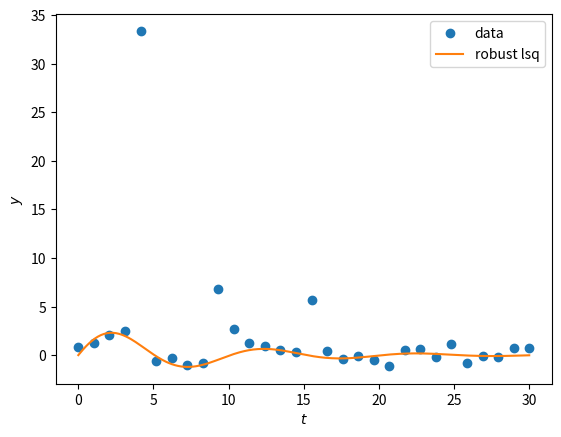

This figure's Python source:
from scipy.optimize import least_squares
import numpy as np
import matplotlib.pyplot as plt

A = 2
sigma = 0.1
omega = 0.1 * 2 * np.pi
x_true = np.array([A, sigma, omega])

noise = 0.5

def generate_data(t, A, sigma, omega, noise=0, n_outliers=0, random_state=0):
    y = A * np.exp(-sigma * t) * np.sin(omega * t)
    rnd = np.random.RandomState(random_state)
    error = noise * rnd.randn(t.size)
    outliers = rnd.randint(0, t.size, n_outliers)
    error[outliers] *= 35
    return y + error

t_min = 0
t_max = 30

t_train = np.linspace(t_min, t_max, 30)
y_train = generate_data(t_train, A, sigma, omega, noise=noise, n_outliers=4)

def fun(x, t, y):
    return x[0] * np.exp(-x[1] * t) * np.sin(x[2] * t) - y

x0 = np.ones(3)

res_robust = least_squares(fun, x0, loss='soft_l1', f_scale=1, args=(t_train, y_train))
t_test = np.linspace(t_min, t_max, 300)
y_test = generate_data(t_test, A, sigma, omega)

y_robust = generate_data(t_test, *res_robust.x)

plt.plot(t_train, y_train, 'o', label='data')
plt.plot(t_test, y_robust, label='robust lsq')
plt.xlabel('$t$')
plt.ylabel('$y$')
plt.legend()
plt.show()